Run: headless pygame with SDL's dummy video driver; simulated clock (each Clock.tick advances the game by its frame time, no real sleeping); random seed 0; keys injected as events and as key.get_pressed() state; no mouse input.
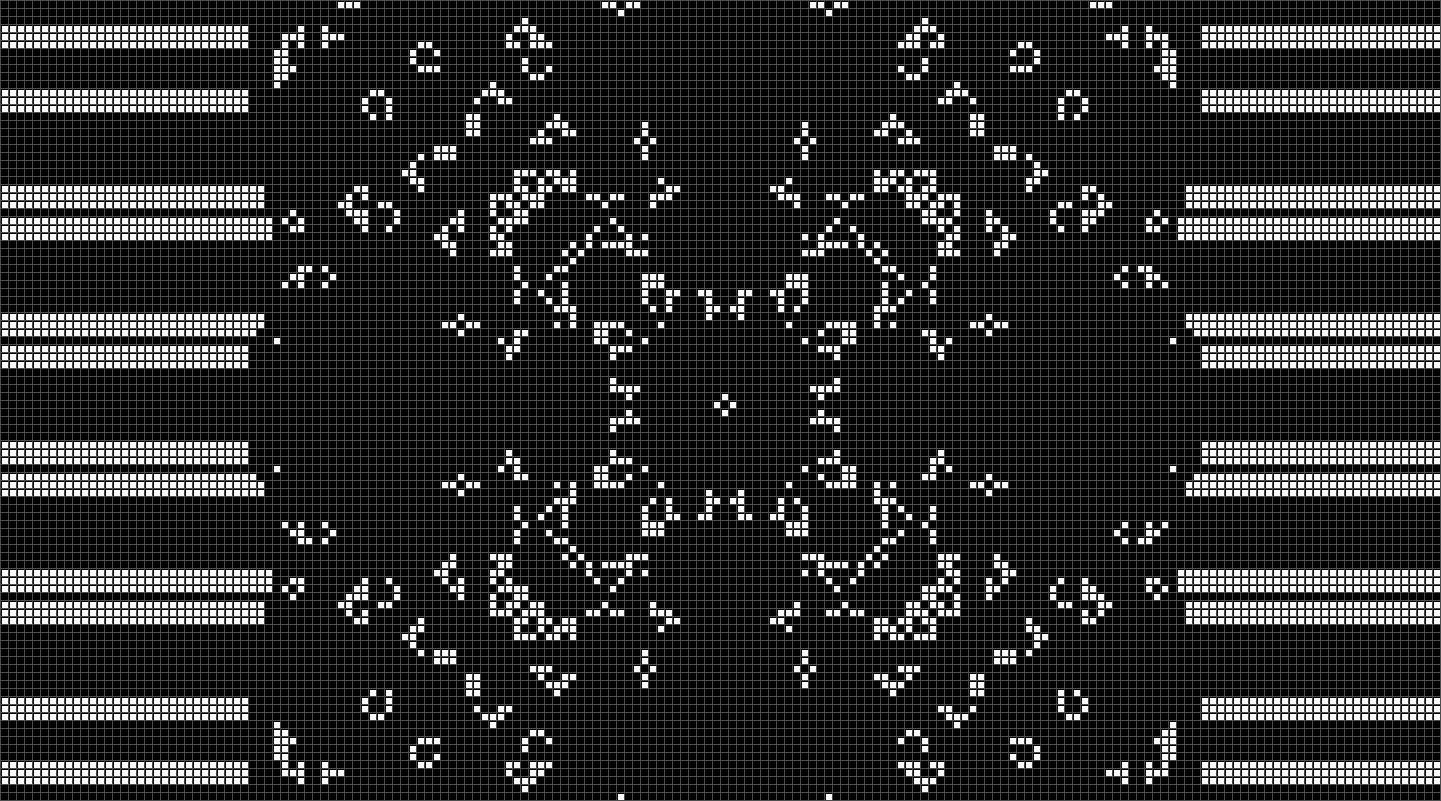
Frame 1 of 4 · flips 1–60 · no input
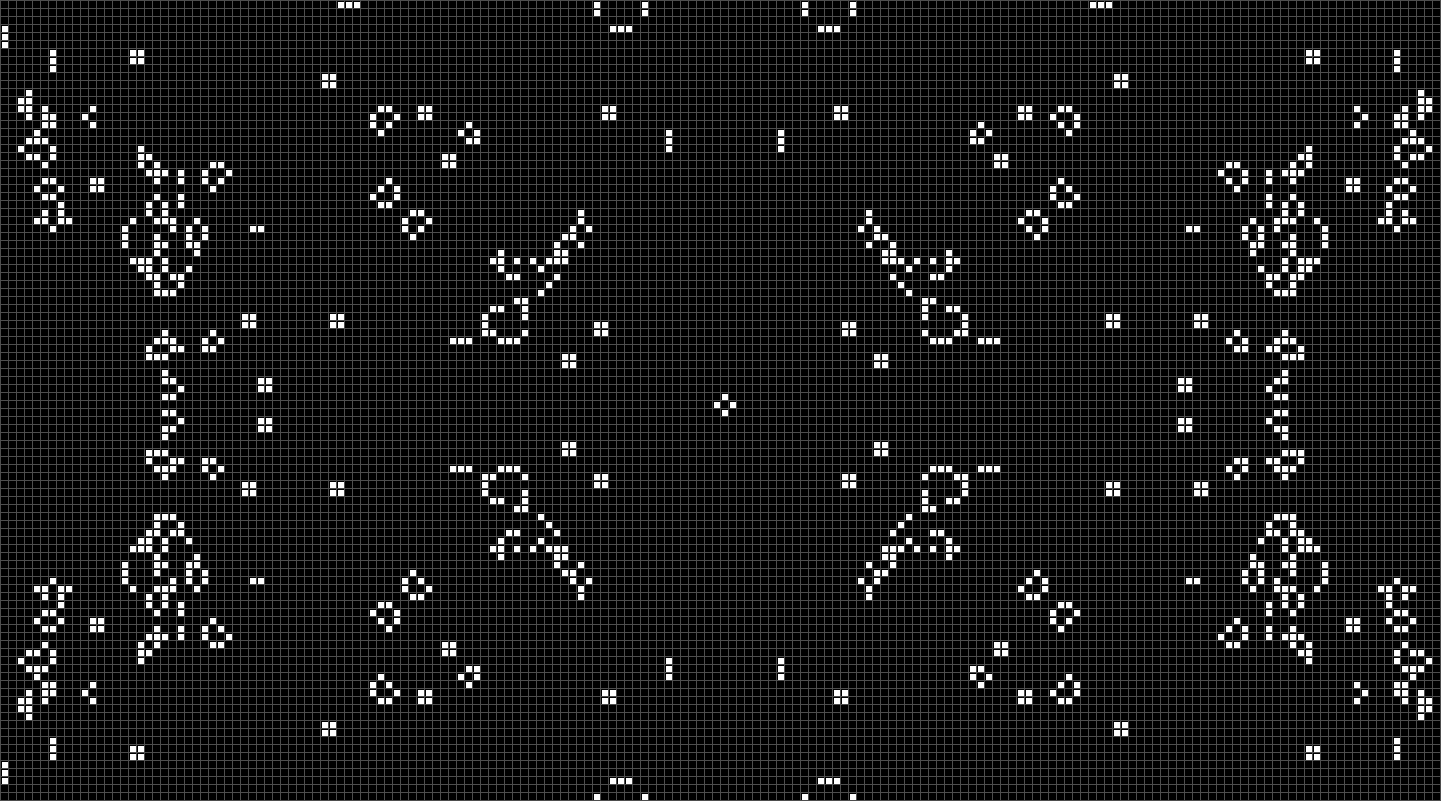
Frame 2 of 4 · flips 61–180 · tapped SPACE, RETURN · held RIGHT (→), D
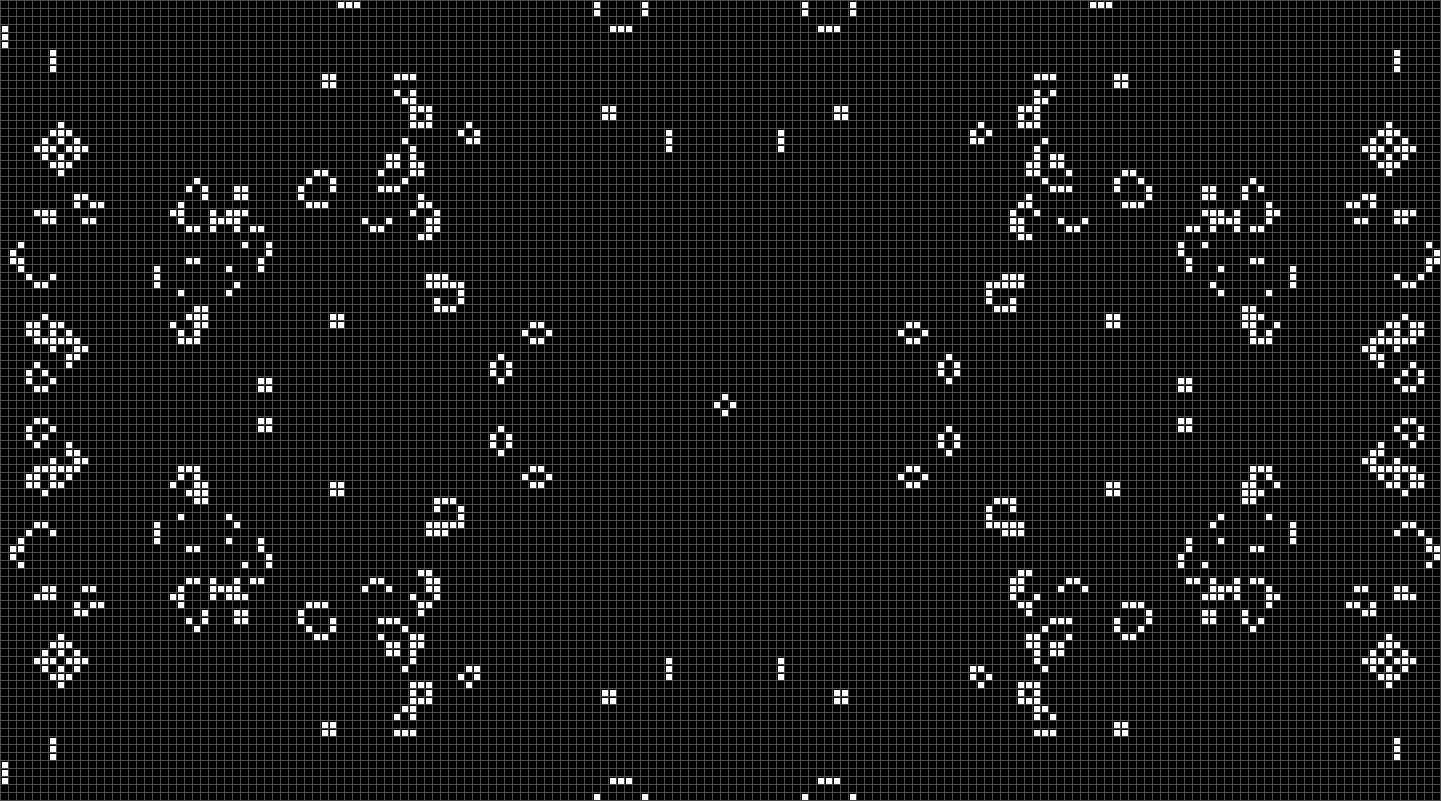
Frame 3 of 4 · flips 181–300 · held DOWN (↓), S
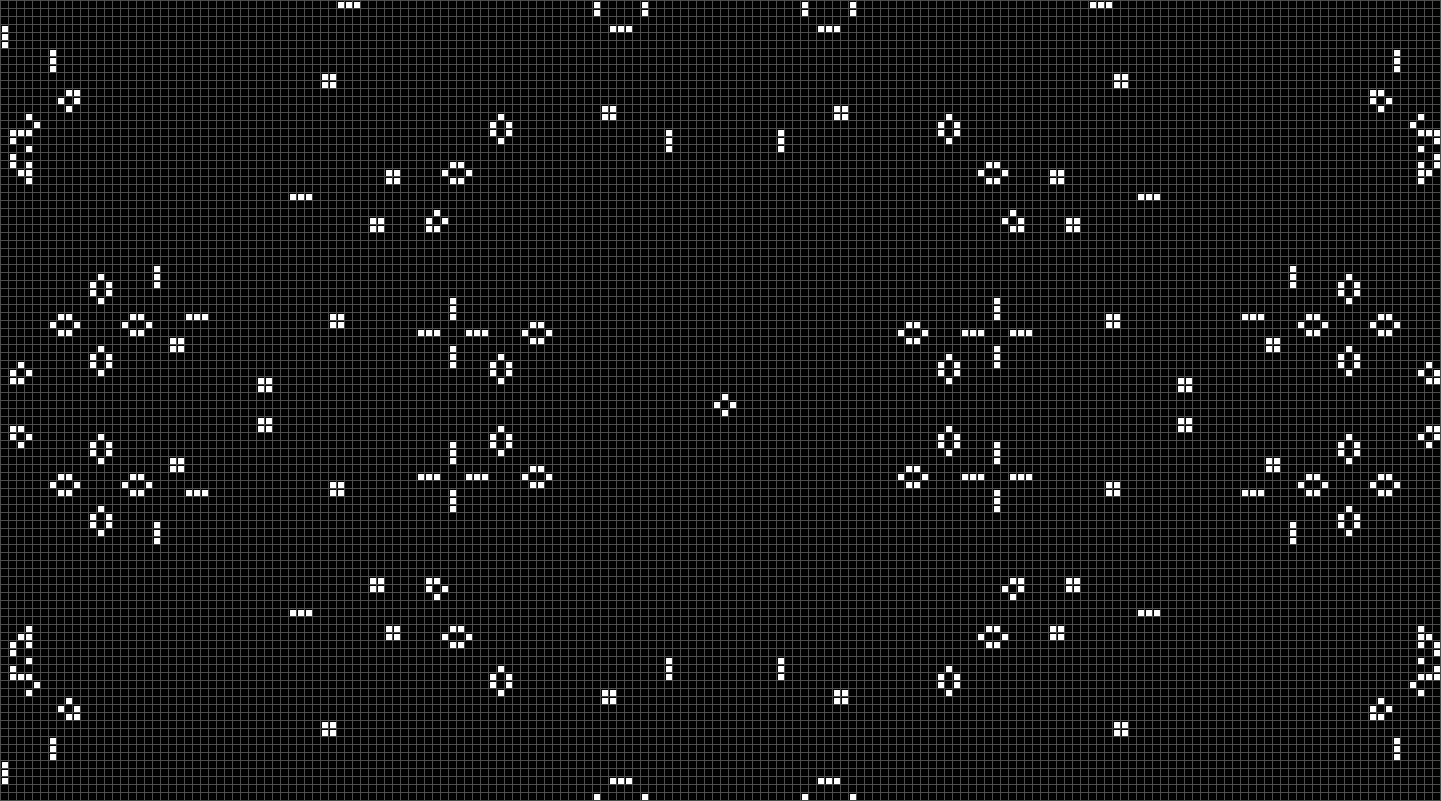
Frame 4 of 4 · flips 301–420 · held LEFT (←), A, UP (↑), W

The pygame program that drew these frames:

import copy

import pygame as pg
from random import randint

width_count, height_count = 180, 100
size = 8
resolution = width, height = width_count * size + 1, height_count * size + 1
FPS = 20

screen = pg.display.set_mode(resolution)
clock = pg.time.Clock()

next_blocks_stage = [[0 for l in range(width_count)] for j in range(height_count)]

#blocks = [[randint(0, 1) for l in range(width_count)] for j in range(height_count)]#Random pattern

blocks = [[1 if i == width_count // 2 or  (j == height_count // 2) else 0 for i in range(width_count)] for j in range(height_count)]#Cross pattern

'''blocks = [[0 for i in range(width_count)] for j in range(height_count)]
for i in range(height_count):
    blocks[i][i+(width_count-height_count) // 2]=1
    blocks[height_count-i-1][i+(width_count-height_count) // 2]=1'''#Diogonal pattern

def check_block(field, pos):
    x, y = pos
    neighbors = 0
    for yS in range(y-1, y+2):
        for xS in range(x-1, x+2):
            if field[yS % height_count][xS % width_count] == 1:
                neighbors += 1

    if field[y][x] == 1:
        neighbors -= 1
        if neighbors == 2 or neighbors == 3:
            return 1
        else:
            return 0
    else:
        if neighbors == 3:
            return 1
        else:
            return 0


while True:
    for event in pg.event.get():
        if event.type == pg.QUIT:
            quit()

    screen.fill(pg.Color('black'))

    [pg.draw.line(screen, (78,78,78), (x,0), (x, height)) for x in range(0, width, size)]
    [pg.draw.line(screen, (78,78,78), (0,y), (width, y)) for y in range(0, height, size)]

    for x_block in range(width_count):
        for y_block in range(height_count):
            if blocks[y_block][x_block] == 1:
                pg.draw.rect(screen, (255,255,255), (x_block * size + 2, y_block * size + 2, size-2, size-2))
            next_blocks_stage[y_block][x_block] = check_block(blocks, (x_block, y_block))

    blocks = copy.deepcopy(next_blocks_stage)

    pg.display.set_caption("FPS: " + str(int(clock.get_fps())))
    clock.tick(FPS)
    pg.display.flip()
